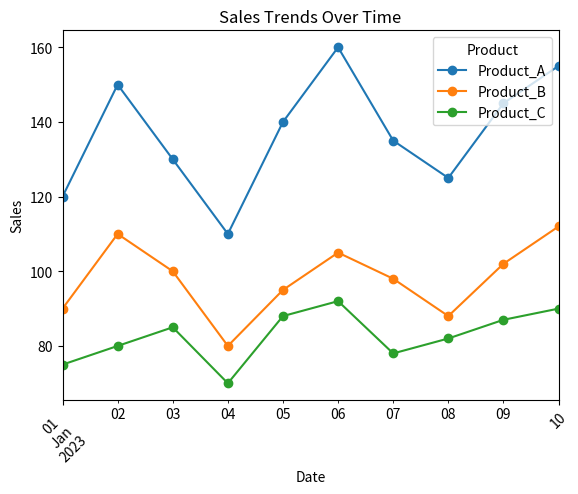

Reproduce this figure in Python. (Note: this script raises an exception after producing the figure.)
import matplotlib.pyplot as plt
import pandas as pd

data1 = {
    'Student_ID': [1, 2, 3, 4, 5, 6, 7, 8, 9, 10],
    'Math': [85, 90, 78, 92, 88, 95, 89, 79, 83, 91],
    'English': [78, 85, 88, 80, 92, 87, 90, 84, 79, 88],
    'Science': [90, 92, 85, 88, 94, 79, 83, 91, 87, 89]
}

df1 = pd.DataFrame(data1)

# Exercise 1: Calculate the average grade for each student.
df1['Average'] = df1[['Math', 'English', 'Science']].mean(axis='columns')
print(df1[['Student_ID', 'Average']])

# Exercise 2: Find the student with the highest average grade.
df1['Average'] = df1[['Math', 'English', 'Science']].mean(axis='columns')
print(df1[df1['Average'] == df1['Average'].max()])

# Exercise 3: Create a new column 'Total' representing the total marks obtained by each student.
df1['Total'] = df1[['Math', 'English', 'Science']].sum(axis='columns')
print(df1[['Student_ID', 'Total']])


data2 = {
    'Date': pd.date_range(start='2023-01-01', periods=10),
    'Product_A': [120, 150, 130, 110, 140, 160, 135, 125, 145, 155],
    'Product_B': [90, 110, 100, 80, 95, 105, 98, 88, 102, 112],
    'Product_C': [75, 80, 85, 70, 88, 92, 78, 82, 87, 90]
}

df2 = pd.DataFrame(data2)

# Exercise 1: Calculate the total sales for each product.
df_long = df2.melt(id_vars='Date', var_name='Product', value_name='Sales')
result = df_long.groupby('Product')['Sales'].sum()
print(result)

# Exercise 2: Find the date with the highest total sales.
df_long = df2.melt(id_vars='Date', var_name='Product', value_name='Sales')
result = df_long.groupby('Date')['Sales'].sum()
max_sales = result.max()
print(max_sales)
max_date = result.idxmax()
print(max_date)

# Exercise 3: Calculate the percentage change in sales for each product from the previous day.
df_long = df2.melt(id_vars='Date', var_name='Product', value_name='Sales')
df_long['Pct_change'] = df_long.groupby('Product')['Sales'].pct_change()*100
print(df_long.head())

# Exercise 4: Plot a line chart to visualize the sales trends for each product over time.

df2.set_index("Date")[["Product_A", "Product_B", "Product_C"]].plot(marker="o")

plt.title("Sales Trends Over Time")
plt.xlabel("Date")
plt.ylabel("Sales")
plt.xticks(rotation=45)
plt.legend(title="Product")
plt.show()



data3 = {
    'Employee_ID': [101, 102, 103, 104, 105, 106, 107, 108, 109, 110],
    'Name': ['Alice', 'Bob', 'Charlie', 'David', 'Emma', 'Frank', 'Grace', 'Hank', 'Ivy', 'Jack'],
    'Department': ['HR', 'IT', 'Marketing', 'IT', 'Finance', 'HR', 'Marketing', 'IT', 'Finance', 'Marketing'],
    'Salary': [60000, 75000, 65000, 80000, 70000, 72000, 68000, 78000, 69000, 76000],
    'Experience (Years)': [3, 5, 2, 8, 4, 6, 3, 7, 2, 5]
}

df3 = pd.DataFrame(data3)

avg_salary = df3.groupby("Department")["Salary"].mean()
print(avg_salary)

most_exp = df3.loc[df3["Experience (Years)"].idxmax()]
print(most_exp)

min_salary = df3["Salary"].min()
df3["Salary Increase"] = ((df3["Salary"] - min_salary) / min_salary) * 100
print(df3)

import matplotlib.pyplot as plt

df3["Department"].value_counts().plot(kind="bar")

plt.title("Employee Distribution by Department")
plt.xlabel("Department")
plt.ylabel("Number of Employees")
plt.show()
